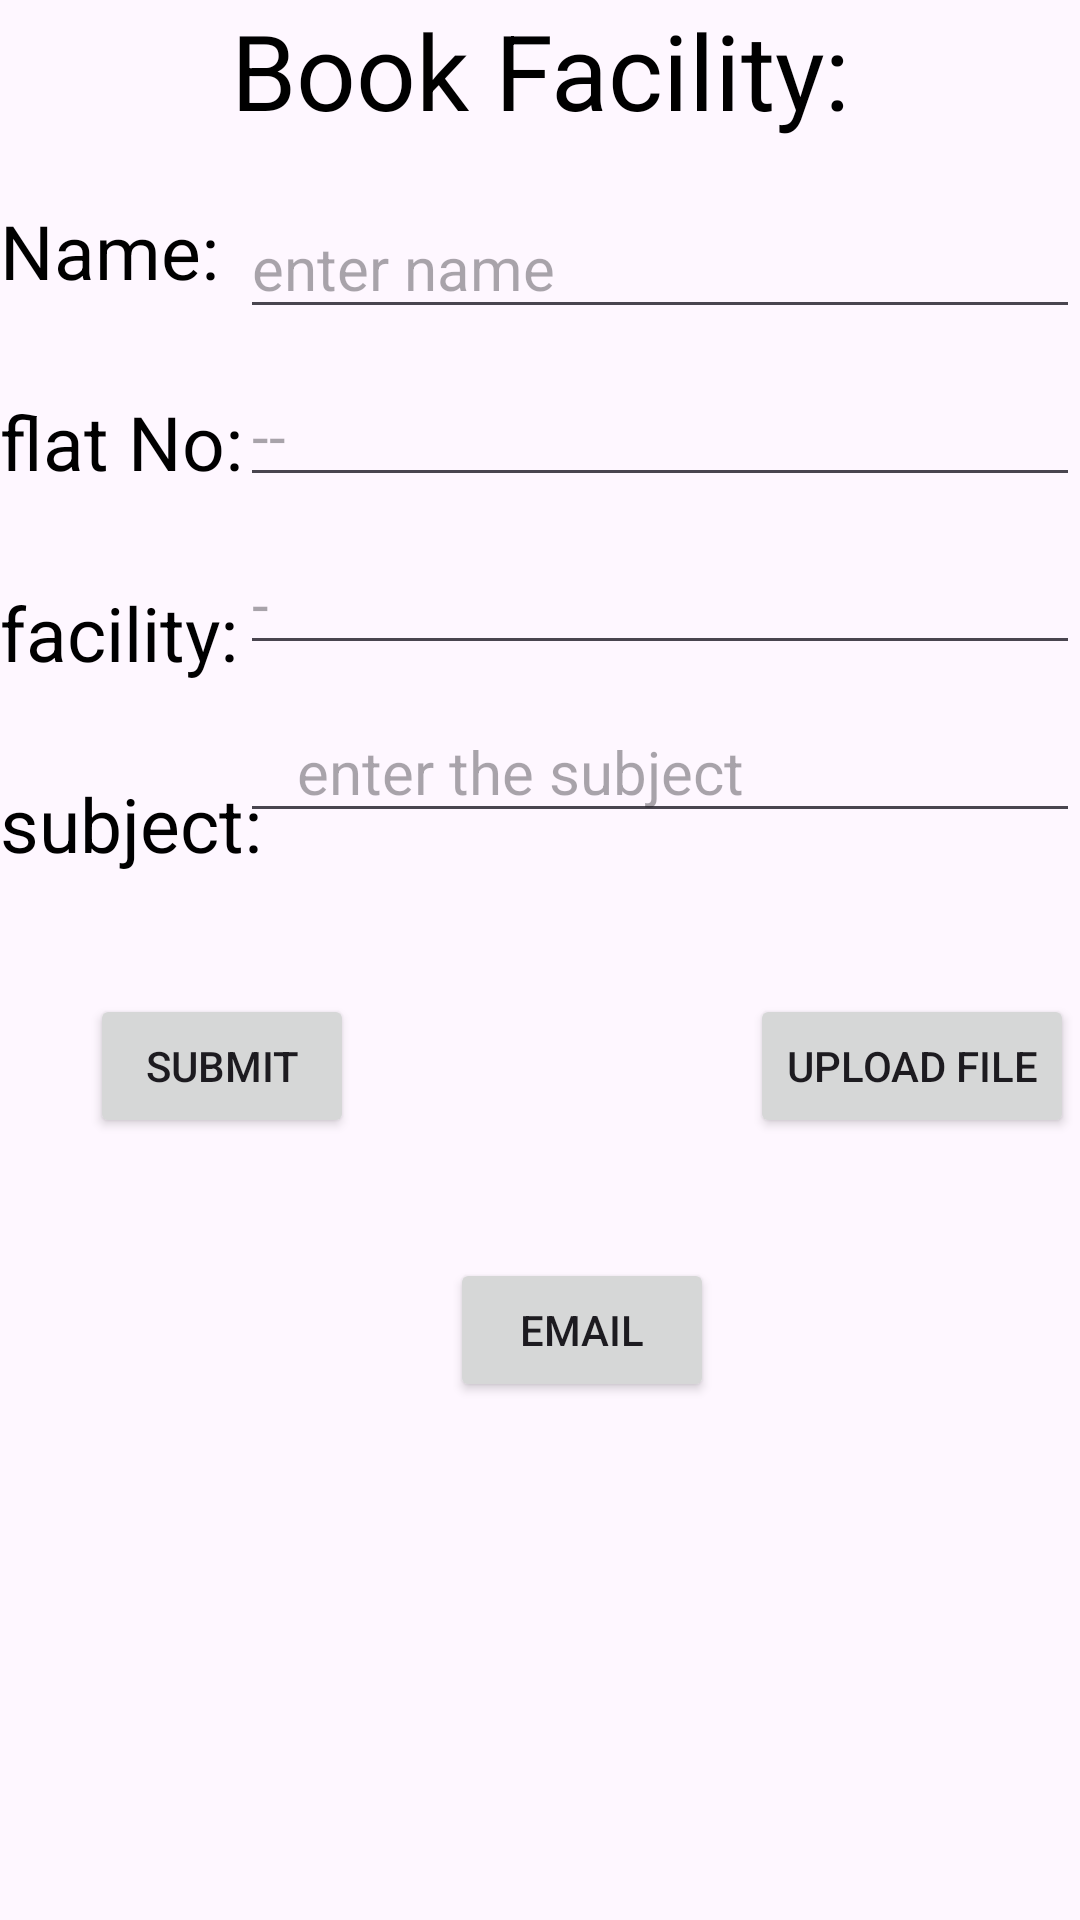

Write the Android layout XML for this screen, with the resource values it uses.
<!-- AndroidManifest.xml: application theme Theme.MySociety -->
<!-- res/layout/fragment_bookfacility.xml -->
<?xml version="1.0" encoding="utf-8"?>
<RelativeLayout
    xmlns:android="http://schemas.android.com/apk/res/android"
    xmlns:app="http://schemas.android.com/apk/res-auto"
    xmlns:tools="http://schemas.android.com/tools"
    android:layout_width="match_parent"
    android:layout_height="match_parent"
    tools:context=".ui.bookfacility.bookfacilityViewModel">

    <TextView
        android:id="@+id/text_bookfacility"
        android:layout_width="match_parent"
        android:layout_height="wrap_content"
        android:layout_marginStart="8dp"
        android:layout_marginTop="8dp"
        android:layout_marginEnd="8dp"
        android:textAlignment="center"
        android:textSize="20sp"
         />
    <TextView
        android:id="@+id/application"
        android:layout_width="wrap_content"
        android:layout_height="wrap_content"
        android:text="Book Facility:"
        android:textSize="35dp"
        android:textColor="@color/black"
        android:textAlignment="center"
        android:layout_centerHorizontal="true"
        />
   <TextView
       android:id="@+id/name"
       android:layout_width="wrap_content"
       android:layout_height="wrap_content"
       android:text="Name:"
       android:textSize="25dp"
       android:layout_below="@+id/application"
       android:layout_marginTop="20dp"
       android:textColor="@color/black"
  ></TextView>
    <EditText
        android:id="@+id/edname"
        android:layout_width="match_parent"
        android:layout_height="wrap_content"
        android:hint="enter name"
        android:textSize="20dp"
        android:layout_below="@+id/application"
        android:layout_marginTop="19dp"
        android:layout_marginStart="80dp"
        ></EditText>
    <TextView
        android:id="@+id/flat"
        android:layout_width="wrap_content"
        android:layout_height="wrap_content"
        android:text="flat No:"
        android:textSize="25dp"
        android:layout_below="@+id/name"
        android:layout_marginTop="30dp"
        android:textColor="@color/black"
        ></TextView>
    <EditText
        android:id="@+id/edflat"
        android:layout_width="match_parent"
        android:layout_height="wrap_content"
        android:hint="--"
        android:textSize="20dp"
        android:layout_below="@+id/edname"
        android:layout_marginTop="12dp"
        android:layout_marginStart="80dp"
        ></EditText>
    <TextView
        android:id="@+id/facility"
        android:layout_width="wrap_content"
        android:layout_height="wrap_content"
        android:textSize="25dp"
        android:text="facility:"
        android:layout_below="@+id/flat"
        android:textColor="@color/black"
        android:layout_marginTop="30dp"></TextView>
        >
    <EditText
        android:id="@+id/edfacility"
        android:layout_width="match_parent"
        android:layout_height="wrap_content"
        android:hint="-"
        android:textSize="20dp"
        android:layout_below="@+id/edflat"
        android:layout_marginTop="12dp"
        android:layout_marginStart="80dp"

        ></EditText>
    <TextView
        android:id="@+id/subject"
        android:layout_width="wrap_content"
        android:layout_height="wrap_content"
        android:textSize="25dp"
        android:text="subject:"
        android:layout_below="@+id/facility"
        android:textColor="@color/black"
        android:layout_marginTop="30dp"></TextView>
    >
    <EditText
        android:id="@+id/edsubject"
        android:layout_width="match_parent"
        android:layout_height="wrap_content"
        android:hint="   enter the subject"
        android:textSize="20dp"
        android:layout_below="@+id/edfacility"
        android:layout_marginTop="12dp"
        android:layout_marginStart="80dp"
        ></EditText>
    <Button
        android:id="@+id/submit"
        android:layout_width="wrap_content"
        android:layout_height="wrap_content"
        android:layout_below="@+id/subject"
        android:text="submit"
        android:layout_marginTop="40dp"
        android:layout_marginLeft="30dp"></Button>

    <Button
        android:id="@+id/uplaodfile"
        android:layout_width="wrap_content"
        android:layout_height="wrap_content"
        android:layout_below="@+id/subject"
        android:text="upload File"
        android:layout_marginTop="40dp"
        android:layout_marginLeft="250dp"></Button>
    <Button
        android:id="@+id/email"
        android:layout_width="wrap_content"
        android:layout_height="wrap_content"
        android:layout_below="@+id/submit"
        android:text="email"
        android:layout_marginTop="40dp"
        android:layout_marginLeft="150dp"></Button>
</RelativeLayout>
<!-- resources referenced by this layout -->
<resources>
  <color name="black">#FF000000</color>
  <style name="Theme.MySociety" parent="Base.Theme.MySociety" />
  <style name="Base.Theme.MySociety" parent="Theme.Material3.DayNight.NoActionBar">
          
          
      </style>
</resources>
